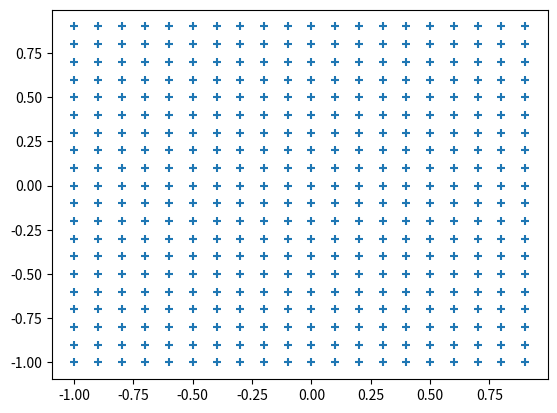

Write the Python code that produced this figure.
import numpy as np
#輸入
x_0 = np.arange(-1.0, 1.0, 0.1) 
x_1 = np.arange(-1.0, 1.0, 0.1) 
Z=np.zeros((400,2))

#權重
w_im = np.array([[1.0,2.0],
[2.0,3.0]])
w_mo = np.array([[-1.0,1.0],
[1.0,-1.0]])
w_mo_2 = np.array([[-1.0,1.0],
[1.0,-1.0]])

#偏差
b_im = np.array([0.3,-0.3]) 
b_mo = np.array([0.4, 0.1])
b_mo_2 = np.array([0.4, 0.1])

#定義函數皆為sigmoid
def middle_layer(x, w, b): 
    u = np.dot(x, w) + b 
    return 1/(1+np.exp(-u))
def output_layer(x, w, b):
    u = np.dot(x, w) + b
    return 1/(1+np.exp(-u))
def output_layer_2(x, w, b):
    u = np.dot(x, w) + b
    return np.exp(u)/np.sum(np.exp(u))

#run
for i in range(20):
    for j in range(20):
        inp = np.array([x_0[i], x_1[j]])
        mid = middle_layer(inp, w_im, b_im) 
        out = output_layer(mid, w_mo, b_mo) 
        out_2 = output_layer_2(out, w_mo_2, b_mo_2)
        Z[i*20 + j] = out_2
print(Z)

#畫圖用
plus_x = [] 
plus_y = [] 
circle_x = [] 
circle_y = []
for i in range(20): 
    for j in range(20):
        if Z[i*20 +j][0] > Z[i*20 +j][1]: 
            plus_x.append(x_0[i]) 
            plus_y.append(x_1[j])
        else: 
            circle_x.append(x_0[i]) 
            circle_y.append(x_1[j])
import matplotlib.pyplot as plt 
plt.scatter(plus_x, plus_y, marker="+") 
plt.scatter(circle_x, circle_y, marker="o") 
plt.show()
